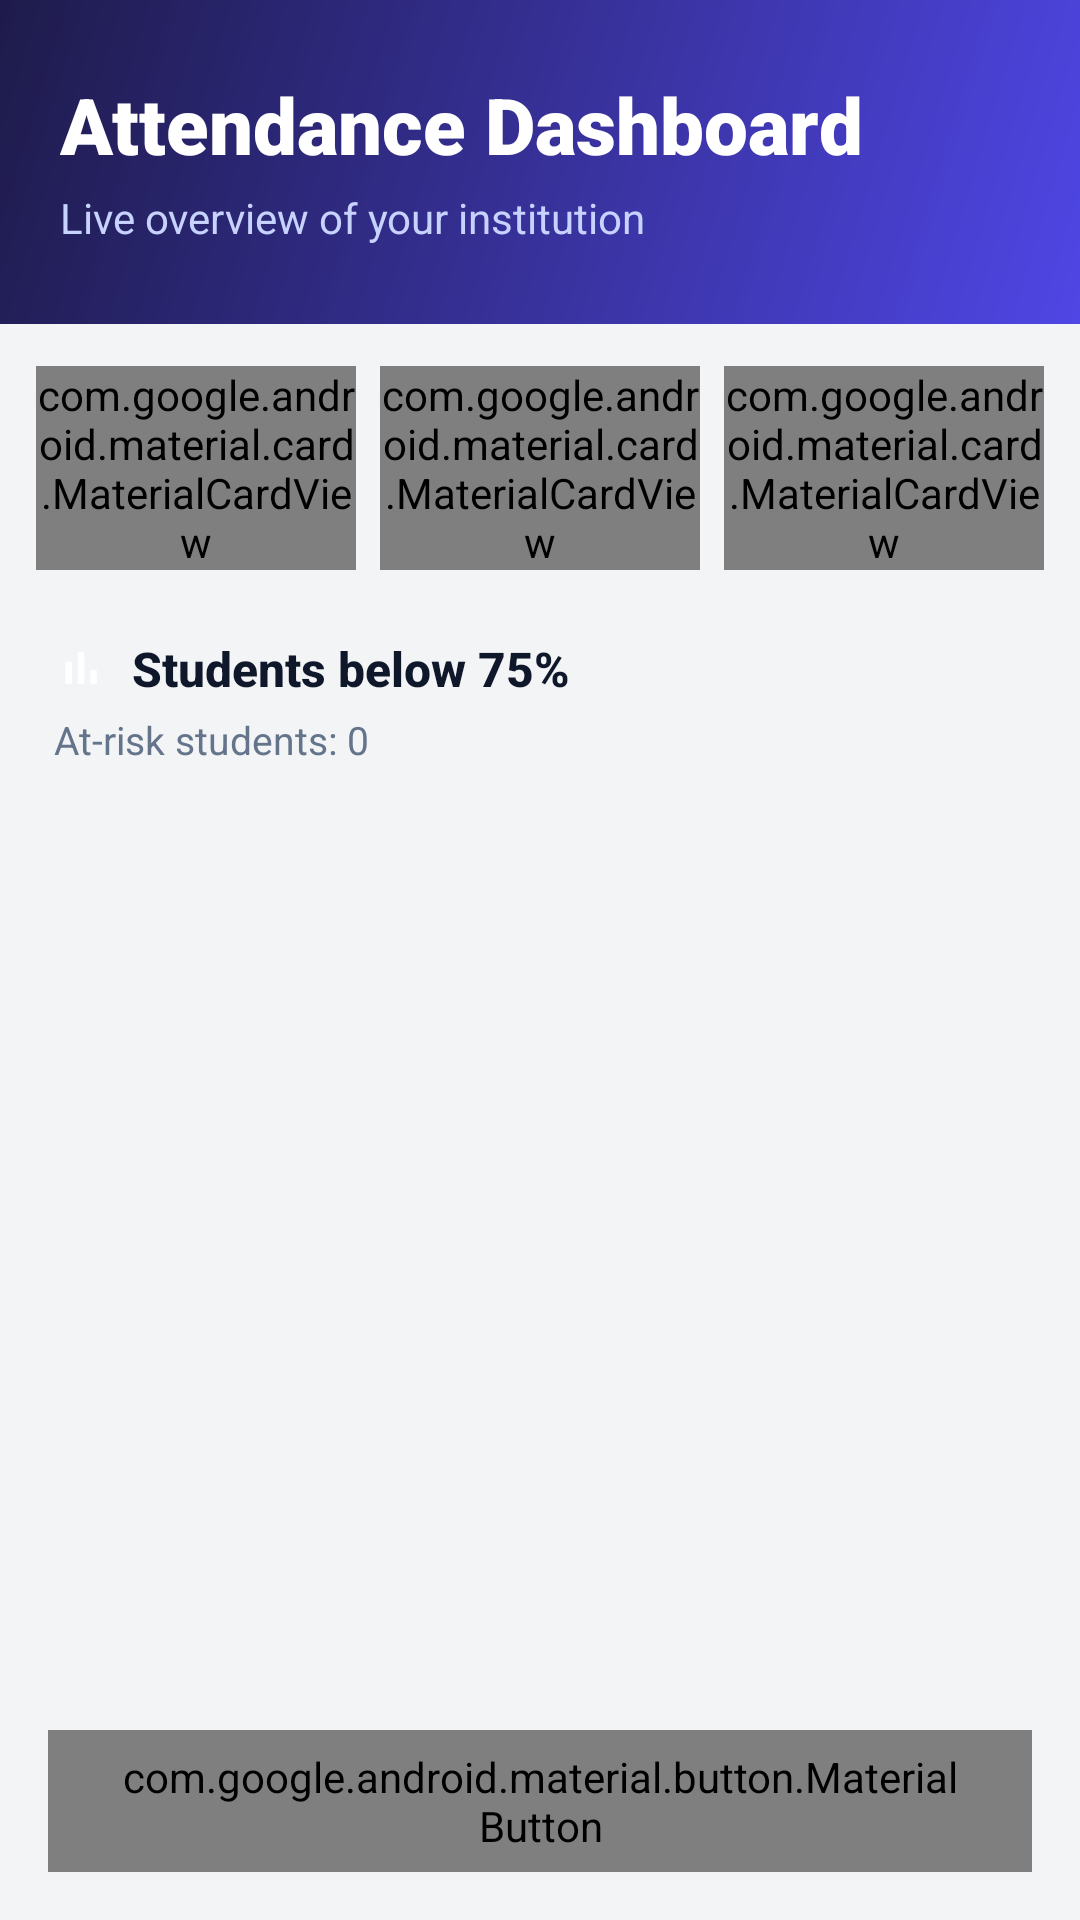

Reconstruct the res/layout file that produces this screen, plus the resources it refers to.
<!-- AndroidManifest.xml: application theme AppTheme -->
<!-- res/layout/dashboard.xml -->
<?xml version="1.0" encoding="utf-8"?>
<LinearLayout xmlns:android="http://schemas.android.com/apk/res/android"
    xmlns:app="http://schemas.android.com/apk/res-auto"
    android:layout_width="match_parent"
    android:layout_height="match_parent"
    android:orientation="vertical"
    android:background="@color/background">

    <LinearLayout
        android:layout_width="match_parent"
        android:layout_height="wrap_content"
        android:background="@drawable/clg"
        android:orientation="vertical"
        android:paddingStart="20dp"
        android:paddingTop="24dp"
        android:paddingEnd="20dp"
        android:paddingBottom="26dp">

        <TextView
            android:layout_width="wrap_content"
            android:layout_height="wrap_content"
            android:text="@string/dashboard_title"
            android:textColor="@color/onPrimary"
            android:textSize="26sp"
            android:fontFamily="sans-serif-black"
            android:textStyle="bold" />

        <TextView
            android:layout_width="wrap_content"
            android:layout_height="wrap_content"
            android:layout_marginTop="4dp"
            android:text="@string/dashboard_subtitle"
            android:textColor="#C7D2FE"
            android:textSize="14sp" />
    </LinearLayout>

    <LinearLayout
        android:layout_width="match_parent"
        android:layout_height="wrap_content"
        android:orientation="horizontal"
        android:paddingStart="12dp"
        android:paddingTop="14dp"
        android:paddingEnd="12dp"
        android:baselineAligned="false">

        <com.google.android.material.card.MaterialCardView
            style="@style/Widget.Attendio.Card"
            android:layout_width="0dp"
            android:layout_height="wrap_content"
            android:layout_weight="1"
            app:cardElevation="1dp"
            app:contentPadding="14dp">

            <LinearLayout
                android:layout_width="match_parent"
                android:layout_height="wrap_content"
                android:orientation="vertical"
                android:gravity="center">

                <ImageView
                    android:layout_width="30dp"
                    android:layout_height="30dp"
                    android:contentDescription="@string/students"
                    app:tint="@color/primary"
                    android:src="@drawable/ic_stat_students" />

                <TextView
                    android:id="@+id/tvStudentCount"
                    android:layout_width="match_parent"
                    android:layout_height="wrap_content"
                    android:layout_marginTop="8dp"
                    android:textColor="@color/textPrimary"
                    android:textSize="24sp"
                    android:fontFamily="sans-serif-black"
                    android:textStyle="bold"
                    android:gravity="center"
                    android:text="0" />

                <TextView
                    android:layout_width="wrap_content"
                    android:layout_height="wrap_content"
                    android:layout_marginTop="2dp"
                    android:text="@string/students"
                    android:textColor="@color/textSecondary"
                    android:textSize="12sp" />
            </LinearLayout>
        </com.google.android.material.card.MaterialCardView>

        <com.google.android.material.card.MaterialCardView
            style="@style/Widget.Attendio.Card"
            android:layout_width="0dp"
            android:layout_height="wrap_content"
            android:layout_weight="1"
            android:layout_marginStart="8dp"
            app:cardElevation="1dp"
            app:contentPadding="14dp">

            <LinearLayout
                android:layout_width="match_parent"
                android:layout_height="wrap_content"
                android:orientation="vertical"
                android:gravity="center">

                <ImageView
                    android:layout_width="30dp"
                    android:layout_height="30dp"
                    android:contentDescription="@string/faculty"
                    app:tint="@color/secondaryDark"
                    android:src="@drawable/ic_stat_faculty" />

                <TextView
                    android:id="@+id/tvFacultyCount"
                    android:layout_width="match_parent"
                    android:layout_height="wrap_content"
                    android:layout_marginTop="8dp"
                    android:textColor="@color/textPrimary"
                    android:textSize="24sp"
                    android:fontFamily="sans-serif-black"
                    android:textStyle="bold"
                    android:gravity="center"
                    android:text="0" />

                <TextView
                    android:layout_width="wrap_content"
                    android:layout_height="wrap_content"
                    android:layout_marginTop="2dp"
                    android:text="@string/faculty"
                    android:textColor="@color/textSecondary"
                    android:textSize="12sp" />
            </LinearLayout>
        </com.google.android.material.card.MaterialCardView>

        <com.google.android.material.card.MaterialCardView
            style="@style/Widget.Attendio.Card"
            android:layout_width="0dp"
            android:layout_height="wrap_content"
            android:layout_weight="1"
            android:layout_marginStart="8dp"
            app:cardElevation="1dp"
            app:contentPadding="14dp">

            <LinearLayout
                android:layout_width="match_parent"
                android:layout_height="wrap_content"
                android:orientation="vertical"
                android:gravity="center">

                <ImageView
                    android:layout_width="30dp"
                    android:layout_height="30dp"
                    android:contentDescription="@string/sessions"
                    app:tint="@color/info"
                    android:src="@drawable/ic_stat_sessions" />

                <TextView
                    android:id="@+id/tvSessionCount"
                    android:layout_width="match_parent"
                    android:layout_height="wrap_content"
                    android:layout_marginTop="8dp"
                    android:textColor="@color/textPrimary"
                    android:textSize="24sp"
                    android:fontFamily="sans-serif-black"
                    android:textStyle="bold"
                    android:gravity="center"
                    android:text="0" />

                <TextView
                    android:layout_width="wrap_content"
                    android:layout_height="wrap_content"
                    android:layout_marginTop="2dp"
                    android:text="@string/sessions"
                    android:textColor="@color/textSecondary"
                    android:textSize="12sp" />
            </LinearLayout>
        </com.google.android.material.card.MaterialCardView>
    </LinearLayout>

    <LinearLayout
        android:layout_width="match_parent"
        android:layout_height="wrap_content"
        android:orientation="horizontal"
        android:gravity="center_vertical"
        android:layout_marginStart="18dp"
        android:layout_marginTop="22dp"
        android:layout_marginEnd="18dp">

        <ImageView
            android:layout_width="18dp"
            android:layout_height="18dp"
            android:contentDescription="@string/at_risk_heading"
            android:src="@drawable/ic_bar_chart"
            app:tint="@color/warning" />

        <TextView
            android:layout_width="wrap_content"
            android:layout_height="wrap_content"
            android:layout_marginStart="8dp"
            android:text="@string/at_risk_heading"
            android:textColor="@color/textPrimary"
            android:textSize="16sp"
            android:fontFamily="sans-serif-medium"
            android:textStyle="bold" />
    </LinearLayout>

    <TextView
        android:id="@+id/tvRiskSummary"
        android:layout_width="match_parent"
        android:layout_height="wrap_content"
        android:textColor="@color/textSecondary"
        android:textSize="13sp"
        android:layout_marginStart="18dp"
        android:layout_marginTop="4dp"
        android:layout_marginEnd="18dp"
        android:text="@string/risk_initial" />

    <ListView
        android:id="@+id/lvRisk"
        android:layout_width="match_parent"
        android:layout_height="0dp"
        android:layout_weight="1"
        android:layout_marginTop="10dp"
        android:background="@android:color/transparent"
        android:divider="@android:color/transparent"
        android:dividerHeight="8dp"
        android:clipToPadding="false"
        android:paddingStart="12dp"
        android:paddingEnd="12dp"
        android:scrollbars="none" />

    <com.google.android.material.button.MaterialButton
        android:id="@+id/btnExportCSV"
        style="@style/Widget.Attendio.Button.Tonal"
        android:layout_width="match_parent"
        android:layout_height="wrap_content"
        android:layout_marginStart="16dp"
        android:layout_marginEnd="16dp"
        android:layout_marginTop="4dp"
        android:layout_marginBottom="16dp"
        android:text="@string/export_csv"
        app:backgroundTint="@color/primaryContainer"
        android:textColor="@color/onPrimaryContainer" />

</LinearLayout>
<!-- resources referenced by this layout -->
<resources>
  <color name="background">#F3F4F6</color>
  <color name="info">#0284C7</color>
  <color name="onPrimary">#FFFFFF</color>
  <color name="onPrimaryContainer">#1E1B4B</color>
  <color name="primary">#4F46E5</color>
  <color name="primaryContainer">#E0E7FF</color>
  <color name="secondaryDark">#0891B2</color>
  <color name="textPrimary">#0F172A</color>
  <color name="textSecondary">#64748B</color>
  <color name="warning">#D97706</color>
  <!-- drawable clg (drawable) -->
  <?xml version="1.0" encoding="utf-8"?>
  <shape xmlns:android="http://schemas.android.com/apk/res/android"
      android:shape="rectangle">
      <gradient
          android:startColor="@color/screenGradientStart"
          android:endColor="@color/screenGradientEnd"
          android:angle="135" />
      <corners android:radius="0dp" />
  </shape>
  <string name="at_risk_heading">Students below 75%</string>
  <string name="dashboard_subtitle">Live overview of your institution</string>
  <string name="dashboard_title">Attendance Dashboard</string>
  <string name="export_csv">Export / Share CSV Report</string>
  <string name="faculty">Faculty</string>
  <string name="risk_initial">At-risk students: 0</string>
  <string name="sessions">Sessions</string>
  <string name="students">Students</string>
  <style name="Widget.Attendio.Button.Tonal" parent="Widget.Material3.Button.TonalButton">
          <item name="android:fontFamily">sans-serif-medium</item>
          <item name="android:textAllCaps">false</item>
          <item name="android:textSize">15sp</item>
          <item name="android:minHeight">46dp</item>
          <item name="cornerRadius">14dp</item>
      </style>
  <style name="Widget.Attendio.Card" parent="Widget.Material3.CardView.Elevated">
          <item name="cardCornerRadius">20dp</item>
          <item name="cardElevation">1dp</item>
          <item name="strokeWidth">1dp</item>
          <item name="strokeColor">@color/outlineVariant</item>
          <item name="cardBackgroundColor">@color/surface</item>
          <item name="contentPadding">20dp</item>
      </style>
  <color name="screenGradientStart">#4F46E5</color>
  <color name="screenGradientEnd">#1E1B4B</color>
  <color name="outlineVariant">#E4E7EF</color>
  <color name="surface">#FFFFFF</color>
  <style name="AppBaseTheme" parent="Theme.Material3.DayNight" />
  <color name="secondary">#06B6D4</color>
  <color name="onSecondary">#0B1220</color>
  <color name="secondaryContainer">#CFFAFE</color>
  <color name="onSecondaryContainer">#164E63</color>
  <color name="tertiary">#7C3AED</color>
  <color name="onTertiary">#FFFFFF</color>
  <color name="tertiaryContainer">#EDE9FE</color>
  <color name="onTertiaryContainer">#312E81</color>
  <color name="onSurface">#0F172A</color>
  <color name="surfaceVariant">#F1F3F9</color>
  <color name="onSurfaceVariant">#44506A</color>
  <color name="outline">#C7CDD9</color>
  <color name="danger">#DC2626</color>
  <color name="dangerContainer">#FEE2E2</color>
  <color name="statusBar">#4338CA</color>
  <style name="Widget.Attendio.Chip" parent="Widget.Material3.Chip.Assist">
          <item name="chipBackgroundColor">@color/surfaceVariant</item>
          <item name="chipStrokeColor">@color/outlineVariant</item>
          <item name="chipStrokeWidth">1dp</item>
          <item name="chipCornerRadius">12dp</item>
          <item name="android:textColor">@color/onSurface</item>
          <item name="chipMinHeight">36dp</item>
      </style>
  <style name="Widget.Attendio.Toolbar" parent="Widget.Material3.Toolbar">
          <item name="android:background">@color/primary</item>
          <item name="titleTextColor">@color/onPrimary</item>
          <item name="subtitleTextColor">#C7D2FE</item>
          <item name="navigationIconTint">@color/onPrimary</item>
      </style>
</resources>
